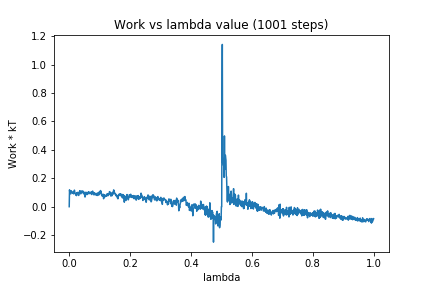

Source data for this figure (header and first rows):
0, 0.0
1, 0.1186
2, 0.09938
3, 0.09308
4, 0.09583
5, 0.09029
6, 0.1126
7, 0.111
8, 0.1018
9, 0.1044
10, 0.1015
11, 0.09752
12, 0.0991
13, 0.1002
14, 0.09034
15, 0.1053
16, 0.09882
17, 0.1166
18, 0.1031
19, 0.09452
20, 0.08924
21, 0.09007
22, 0.08206
23, 0.09437
24, 0.07786
25, 0.09549
26, 0.09427
27, 0.1005
28, 0.09303
29, 0.09212
30, 0.09606
31, 0.07898
32, 0.09588
33, 0.1047
34, 0.09441
35, 0.1128
36, 0.09469
37, 0.09318
38, 0.09059
39, 0.09341
40, 0.11
41, 0.1039
42, 0.106
43, 0.1084
44, 0.1023
45, 0.1101
46, 0.09491
47, 0.09167
48, 0.0936
49, 0.1021
50, 0.09198
51, 0.07978
52, 0.06793
53, 0.0974
54, 0.09282
55, 0.1023
56, 0.09129
57, 0.08867
58, 0.08462
59, 0.09577
60, 0.0983
... 940 more rows
